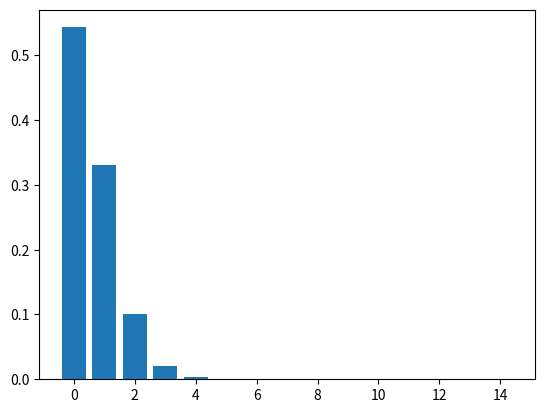

Reproduce this figure in Python.
import matplotlib.pyplot as plt
import numpy as np
from scipy.stats import poisson

sp = np.arange(0,15)
a = poisson.pmf(sp, 0.61)
print(a)
plt.bar(sp,a)
plt.show()
